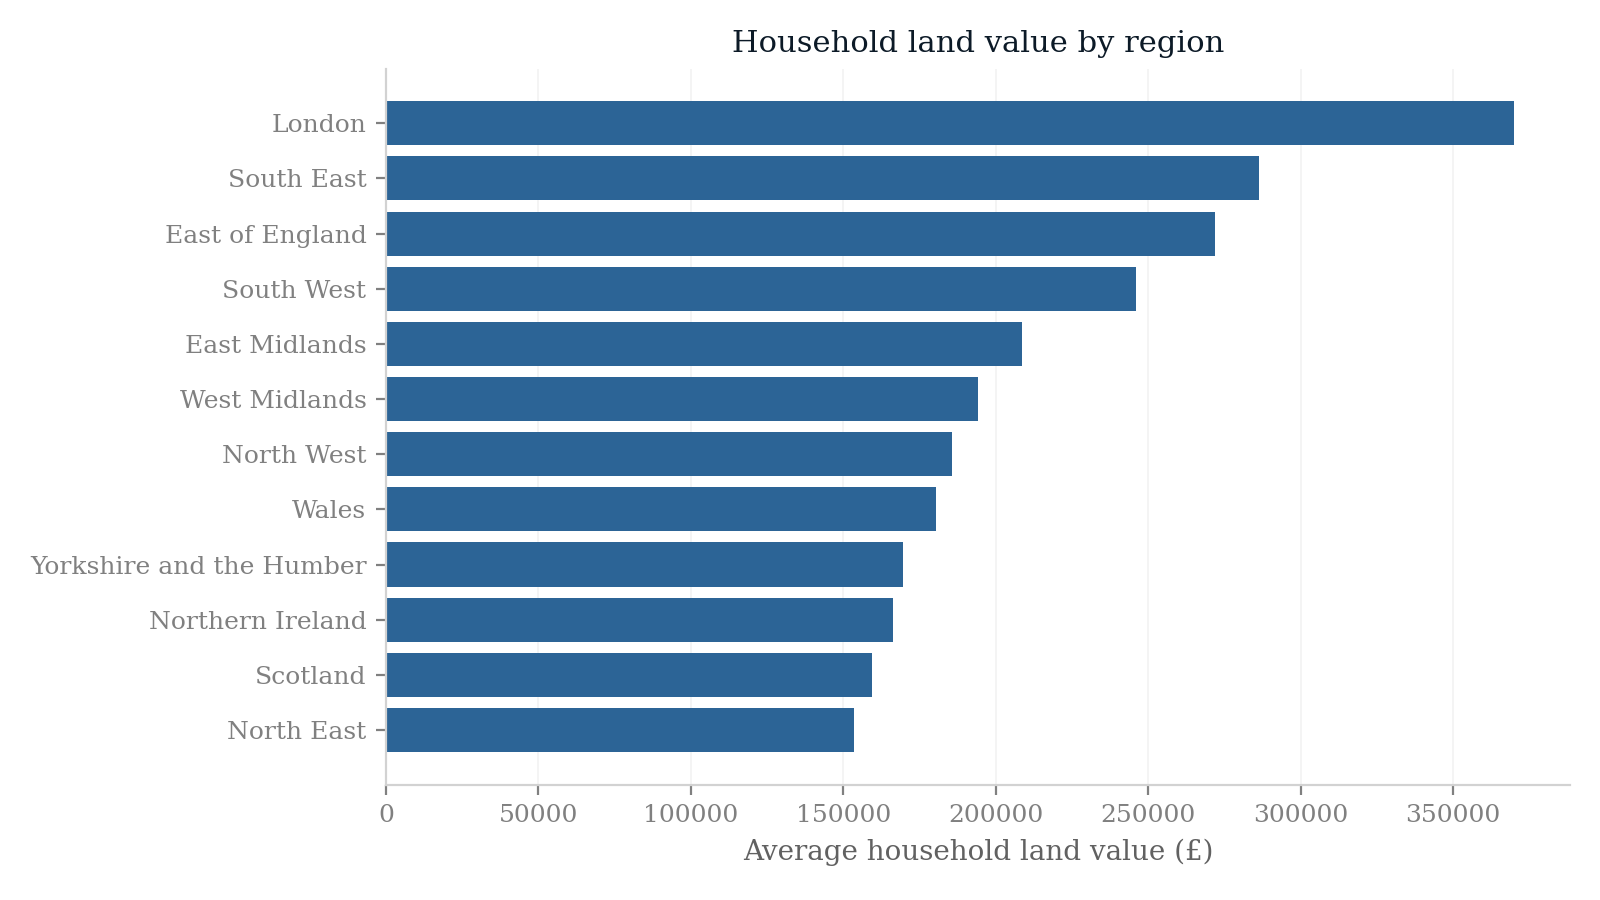

Data behind this chart, as committed beside it:
group, avg_land_value
North East, 153631
Scotland, 159535
Northern Ireland, 166164
Yorkshire and the Humber, 169420
Wales, 180271
North West, 185683
West Midlands, 194072
East Midlands, 208605
South West, 245869
East of England, 272013
South East, 286311
London, 369802
